Dataset: dataset_split (GitHub, ISABELUNA16/Yolo11_ComputerVision_BananaRipenessClassifier). Classes: green, overripe, ripe, semi-ripe.

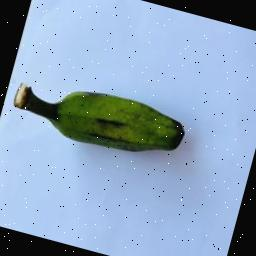
Label: green

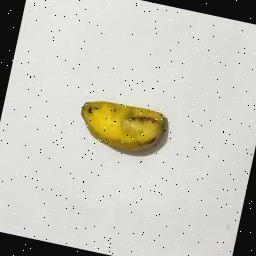
Label: ripe

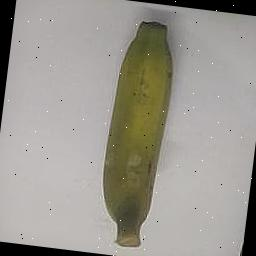
Label: semi-ripe

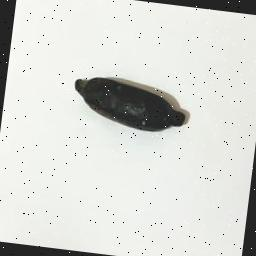
Label: overripe

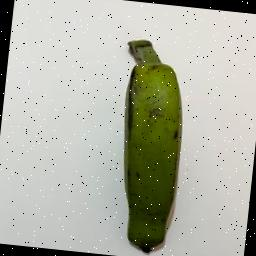
Label: green

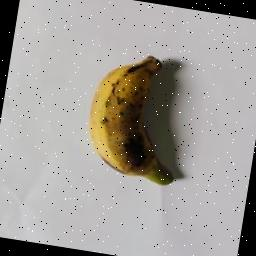
Label: ripe
